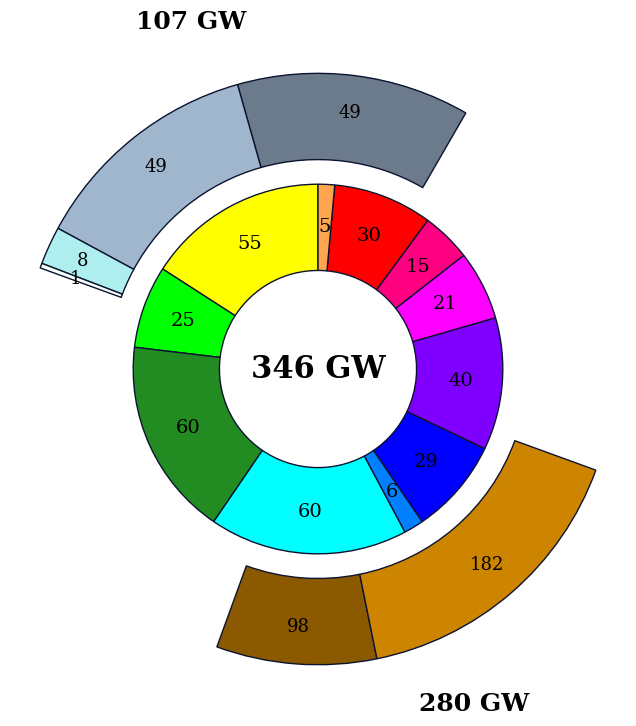

Recreate this plot in Python.
import matplotlib.pyplot as plt
import numpy as np
from matplotlib.patches import Wedge

plt.rcParams["font.family"] = "serif"

# -----------------------------
# MAIN DATA
# -----------------------------

labels = [
    "Solar","Wind Onshore","Wind Offshore","Battery","Hydro",
    "Nuclear","H2CCGT","FC","CCGTCCS","BECCS","Biomass",
]


values = [55, 25, 60, 60, 6, 29, 40, 21, 15, 30, 5]

colors = [
    "#FFFF00","#00FF00","#228b22","#00FFFF","#0080FF",
    "#0000FF","#8000FF","#FF00FF","#FF0080","#FF0000","#ffa54f",
]

# -----------------------------
# FIGURE
# -----------------------------
fig, ax = plt.subplots(figsize=(8,8))

# -----------------------------
# MAIN DONUT
# -----------------------------
wedges, _ = ax.pie(
    values,
    startangle=90,
    colors=colors,
    radius=0.75,
    wedgeprops=dict(width=0.35, edgecolor="#0B1330")
)

ax.set(aspect="equal")

# values inside donut
for i, wedge in enumerate(wedges):
    angle = (wedge.theta1 + wedge.theta2) / 2
    x = 0.58 * np.cos(np.deg2rad(angle))
    y = 0.58 * np.sin(np.deg2rad(angle))

    ax.text(x, y, f"{values[i]}", ha="center", va="center", fontsize=14)

# center text
ax.text(0, 0, f"{sum(values)} GW",
        ha="center", va="center",
        fontsize=22, fontweight="bold")

# -----------------------------
# ARC 1
# -----------------------------

labels2 = [
    "SMRCCS","ATRCCS","BGCCS","WE"
]
deep_values1 = [49, 49, 8, 1]
deep_colors = ["#6c7b8b", "#9fb6cd", "#afeeee", "#f5fffa"]

start_angle1 = -300
total_angle1 = 100

total1 = sum(deep_values1)
current_angle = start_angle1

for i, val in enumerate(deep_values1):
    angle = val / total1 * total_angle1

    wedge = Wedge((0, 0), 1.2,
                  current_angle, current_angle + angle,
                  width=0.35,
                  facecolor=deep_colors[i],
                  edgecolor="#0B1330")
    ax.add_patch(wedge)

    mid = current_angle + angle/2
    x = 1.05 * np.cos(np.deg2rad(mid))
    y = 1.05 * np.sin(np.deg2rad(mid))

    ax.text(x, y, f"{val}", ha="center", va="center", fontsize=13)

    current_angle += angle

# 👉 مجموع ARC 1
mid_arc1 = start_angle1 + total_angle1 / 2
x1 = 1.5 * np.cos(np.deg2rad(mid_arc1))
y1 = 1.5 * np.sin(np.deg2rad(mid_arc1))

ax.text(x1, y1, f"{total1} GW",
        ha="center", va="center",
        fontsize=18, fontweight="bold")

# -----------------------------
# ARC 2
# -----------------------------

labels3 = [
    "ASHP","HyBoiler"
]

deep_values2 = [98, 182]
deep_colors2 = ["#8b5a00", "#cd8500"]
start_angle2 = 250
total_angle2 = 90

total2 = sum(deep_values2)
current_angle = start_angle2

for i, val in enumerate(deep_values2):
    angle = val / total2 * total_angle2

    wedge = Wedge((0, 0), 1.2,
                  current_angle, current_angle + angle,
                  width=0.35,
                  facecolor=deep_colors2[i],
                  edgecolor="#0B1330")
    ax.add_patch(wedge)

    mid = current_angle + angle/2
    x = 1.05 * np.cos(np.deg2rad(mid))
    y = 1.05 * np.sin(np.deg2rad(mid))

    ax.text(x, y, f"{val}", ha="center", va="center", fontsize=13)

    current_angle += angle

# 👉 مجموع ARC 2
mid_arc2 = start_angle2 + total_angle2 / 2
x2 = 1.5 * np.cos(np.deg2rad(mid_arc2))
y2 = 1.5 * np.sin(np.deg2rad(mid_arc2))

ax.text(x2, y2, f"{total2} GW",
        ha="center", va="center",
        fontsize=18, fontweight="bold")

# -----------------------------
# CLEAN
# -----------------------------
ax.axis("off")

plt.savefig("final_arc_chart.png", dpi=300, bbox_inches="tight")
plt.show()
